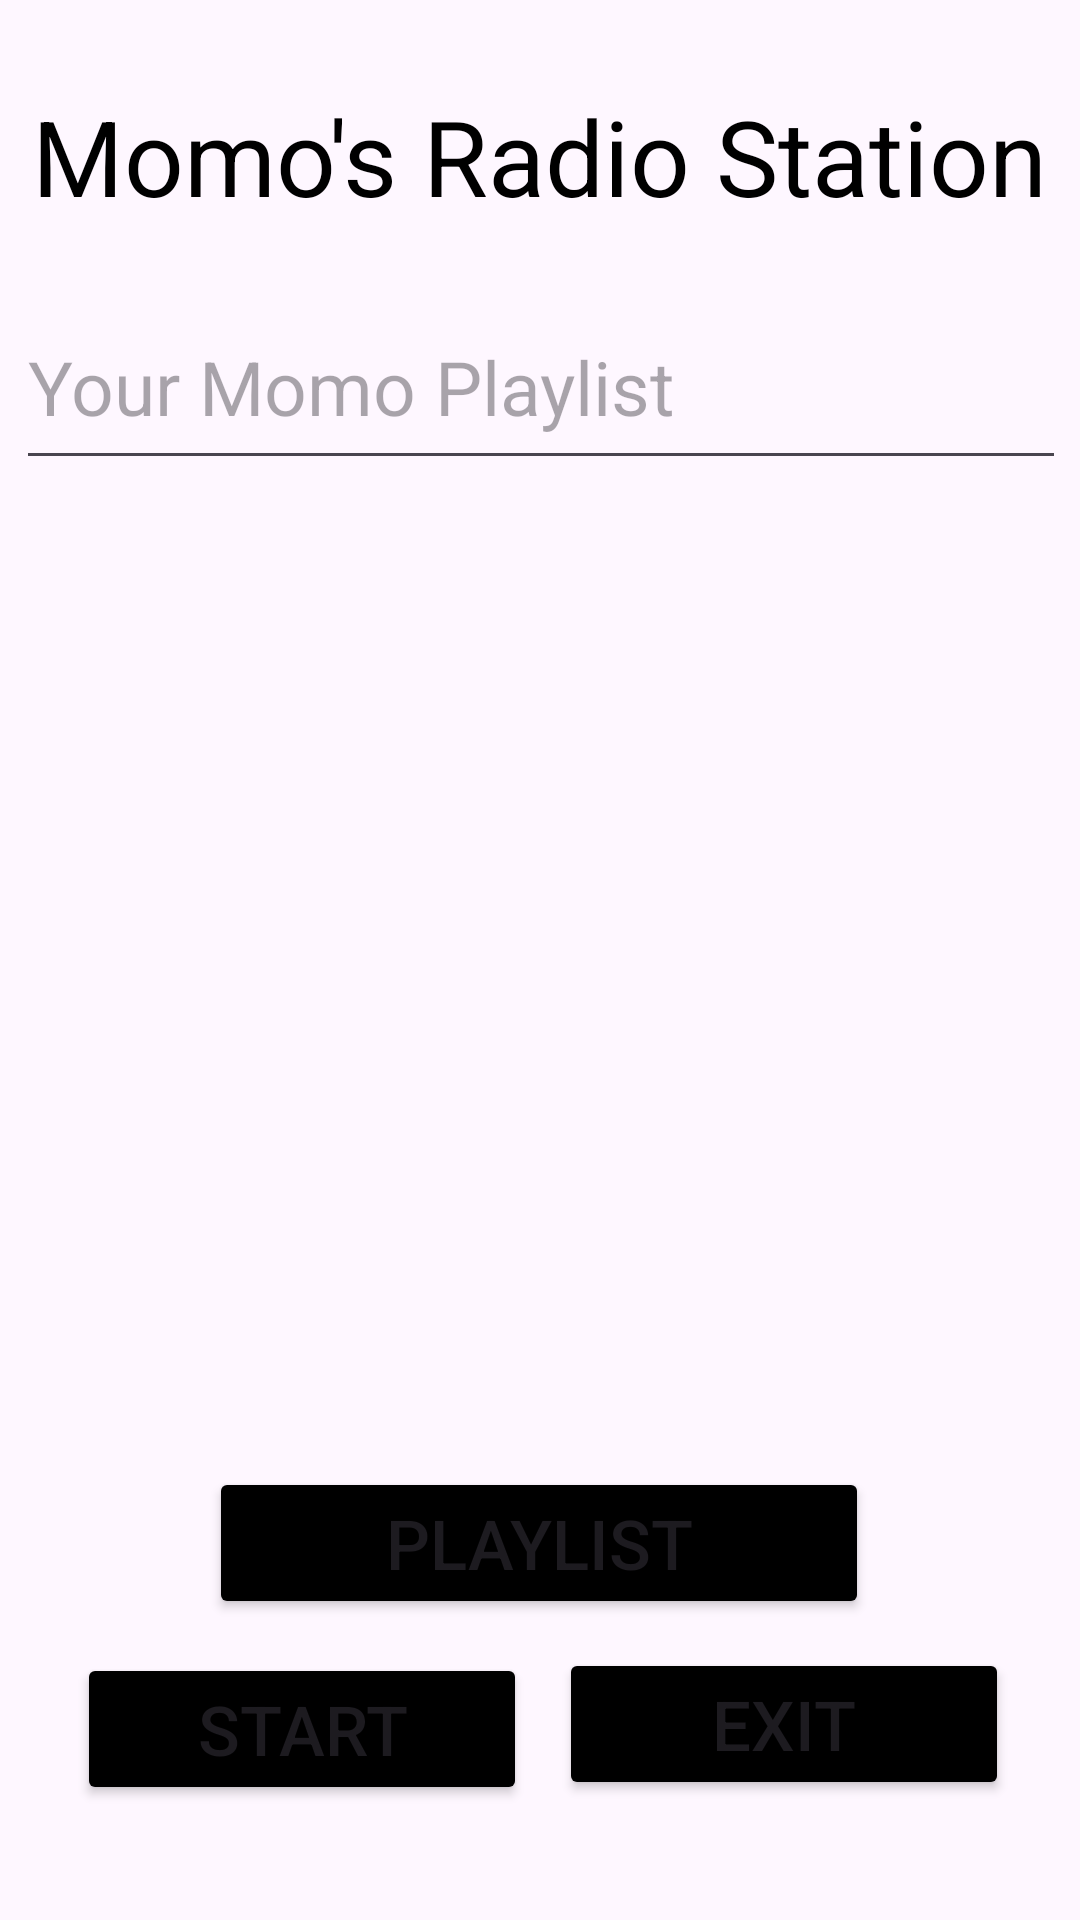

This screen was rendered from an Android layout file. Write that file and the resources it references.
<!-- AndroidManifest.xml: application theme Theme.MomoLo -->
<!-- res/layout/activity_main.xml -->
<?xml version="1.0" encoding="utf-8"?>
<androidx.constraintlayout.widget.ConstraintLayout xmlns:android="http://schemas.android.com/apk/res/android"
    xmlns:app="http://schemas.android.com/apk/res-auto"
    xmlns:tools="http://schemas.android.com/tools"
    android:id="@+id/main"
    android:layout_width="match_parent"
    android:layout_height="match_parent"
    tools:context=".MainActivity">

    <TextView
        android:id="@+id/textView"
        android:layout_width="353dp"
        android:layout_height="57dp"
        android:text="Momo's Radio Station"
        android:textAlignment="center"
        android:textColor="@color/black"
        android:textSize="35dp"
        app:layout_constraintBottom_toBottomOf="parent"
        app:layout_constraintEnd_toEndOf="parent"
        app:layout_constraintHorizontal_bias="0.498"
        app:layout_constraintStart_toStartOf="parent"
        app:layout_constraintTop_toTopOf="parent"
        app:layout_constraintVertical_bias="0.049" />

    <EditText
        android:id="@+id/editTextText"
        android:layout_width="350dp"
        android:layout_height="65dp"
        android:ems="10"
        android:hint="Your Momo Playlist"
        android:inputType="text"
        android:text=""
        android:textColor="@color/black"
        android:textSize="25dp"
        app:layout_constraintBottom_toBottomOf="parent"
        app:layout_constraintEnd_toEndOf="parent"
        app:layout_constraintHorizontal_bias="0.524"
        app:layout_constraintStart_toStartOf="parent"
        app:layout_constraintTop_toTopOf="parent"
        app:layout_constraintVertical_bias="0.165" />

    <ImageView
        android:id="@+id/imageView"
        android:layout_width="314dp"
        android:layout_height="322dp"
        app:layout_constraintBottom_toBottomOf="parent"
        app:layout_constraintEnd_toEndOf="parent"
        app:layout_constraintHorizontal_bias="0.494"
        app:layout_constraintStart_toStartOf="parent"
        app:layout_constraintTop_toTopOf="parent"
        app:layout_constraintVertical_bias="0.498"
        app:srcCompat="@drawable/momologo" />

    <Button
        android:id="@+id/button"
        android:layout_width="220dp"
        android:layout_height="wrap_content"
        android:text="Playlist"
        android:textSize="23dp"
        android:backgroundTint="@color/black"
        app:layout_constraintBottom_toBottomOf="parent"
        app:layout_constraintEnd_toEndOf="parent"
        app:layout_constraintHorizontal_bias="0.498"
        app:layout_constraintStart_toStartOf="parent"
        app:layout_constraintTop_toTopOf="parent"
        app:layout_constraintVertical_bias="0.83" />

    <Button
        android:id="@+id/button2"
        android:layout_width="150dp"
        android:layout_height="wrap_content"
        android:backgroundTint="@color/black"
        android:text="Start"
        android:textSize="23dp"
        app:layout_constraintBottom_toBottomOf="parent"
        app:layout_constraintEnd_toEndOf="parent"
        app:layout_constraintHorizontal_bias="0.122"
        app:layout_constraintStart_toStartOf="parent"
        app:layout_constraintTop_toTopOf="parent"
        app:layout_constraintVertical_bias="0.935" />

    <Button
        android:id="@+id/button3"
        android:layout_width="150dp"
        android:layout_height="wrap_content"
        android:text="Exit"
        android:backgroundTint="@color/black"
        android:textSize="23dp"
        app:layout_constraintBottom_toBottomOf="parent"
        app:layout_constraintEnd_toEndOf="parent"
        app:layout_constraintHorizontal_bias="0.888"
        app:layout_constraintStart_toStartOf="parent"
        app:layout_constraintTop_toTopOf="parent"
        app:layout_constraintVertical_bias="0.932" />
</androidx.constraintlayout.widget.ConstraintLayout>
<!-- resources referenced by this layout -->
<resources>
  <style name="Theme.MomoLo" parent="Base.Theme.MomoLo" />
  <style name="Base.Theme.MomoLo" parent="Theme.Material3.DayNight.NoActionBar">
          
          
      </style>
  <!-- not gathered from this repository: default colours our renderer supplied (Android Studio template values) -->
  <color name="black">#FF000000</color>
</resources>
